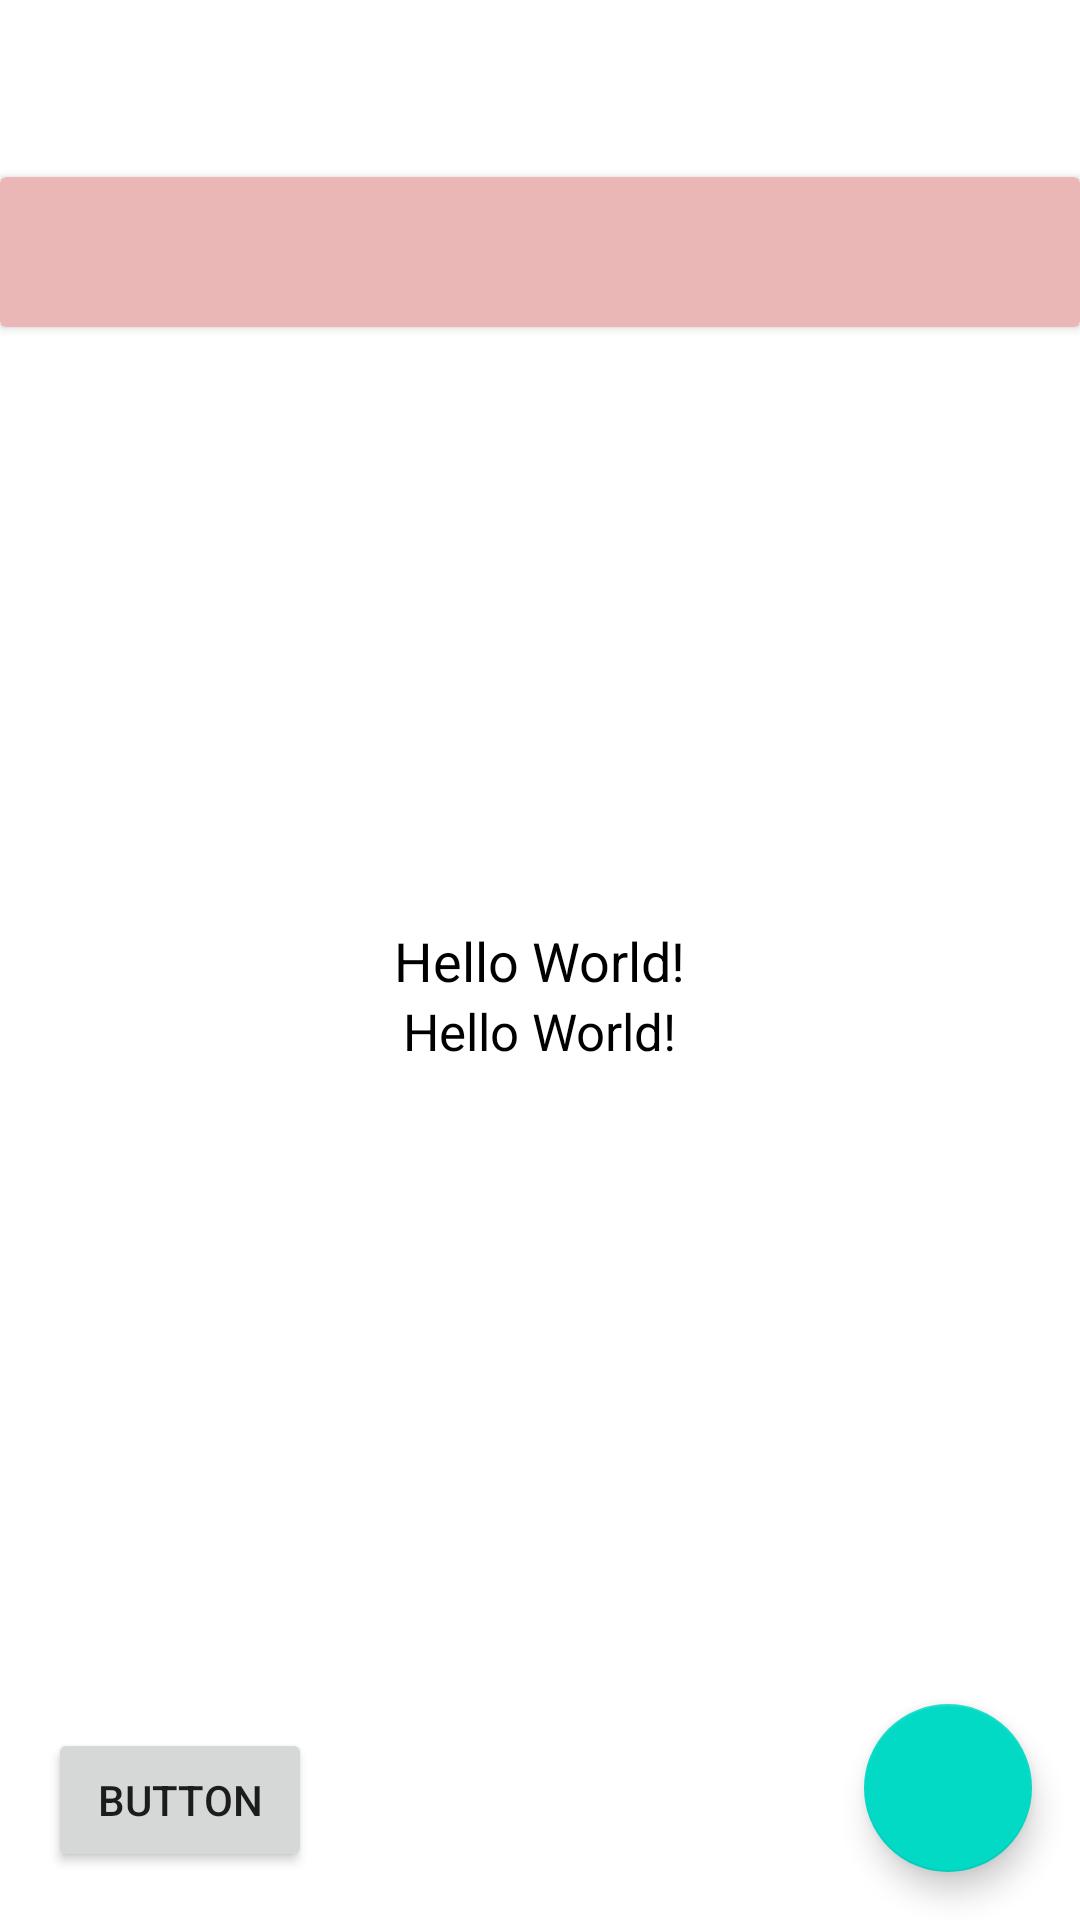

Layout XML and referenced resources for this Android screen:
<!-- AndroidManifest.xml: application theme Theme.RecyclerVewTest -->
<!-- res/layout/activity_main_2.xml -->
<?xml version="1.0" encoding="utf-8"?>
<androidx.constraintlayout.widget.ConstraintLayout xmlns:android="http://schemas.android.com/apk/res/android"
    xmlns:app="http://schemas.android.com/apk/res-auto"
    xmlns:tools="http://schemas.android.com/tools"
    android:layout_width="match_parent"
    android:layout_height="match_parent"
    tools:context=".MainActivity">

    <TextView
        android:id="@+id/tv"
        android:layout_width="wrap_content"
        android:layout_height="wrap_content"
        android:text="Hello World!"
        app:layout_constraintBottom_toBottomOf="parent"
        app:layout_constraintLeft_toLeftOf="parent"
        app:layout_constraintRight_toRightOf="parent"
        app:layout_constraintTop_toTopOf="parent"
        android:textSize="18sp"
        android:textColor="@color/black"/>

    <TextView
        android:id="@+id/tv1"
        android:layout_width="wrap_content"
        android:layout_height="wrap_content"
        android:text="Hello World!"
        android:textColor="@color/black"
        android:textSize="17sp"
        app:layout_constraintBottom_toBottomOf="parent"
        app:layout_constraintLeft_toLeftOf="parent"
        app:layout_constraintRight_toRightOf="parent"
        app:layout_constraintTop_toBottomOf="@id/tv"
        app:layout_constraintVertical_bias="0.0" />

    <com.google.android.material.floatingactionbutton.FloatingActionButton
        android:id="@+id/fab"
        android:layout_width="wrap_content"
        android:layout_height="wrap_content"
        android:layout_marginEnd="16dp"
        android:layout_marginBottom="16dp"
        app:layout_constraintBottom_toBottomOf="parent"
        app:layout_constraintEnd_toEndOf="parent"
        android:contentDescription="TODO" />

    <Button
        android:id="@+id/button_1"
        android:layout_width="wrap_content"
        android:layout_height="wrap_content"
        android:layout_marginStart="16dp"
        android:layout_marginBottom="16dp"
        android:text="Button"
        app:layout_constraintBottom_toBottomOf="parent"
        app:layout_constraintStart_toStartOf="parent" />

    <androidx.cardview.widget.CardView
        android:id="@+id/card"
        android:layout_width="match_parent"
        android:layout_height="50dp"
        app:cardBackgroundColor="#EAB6B6"
        app:layout_constraintBottom_toBottomOf="parent"
        app:layout_constraintTop_toTopOf="parent"
        app:layout_constraintVertical_bias="0.100000024"
        tools:layout_editor_absoluteX="145dp"
        android:foreground="?attr/selectableItemBackground"
        />


</androidx.constraintlayout.widget.ConstraintLayout>
<!-- resources referenced by this layout -->
<resources>
  <style name="Theme.RecyclerVewTest" parent="Theme.MaterialComponents.DayNight.DarkActionBar">
          
          <item name="colorPrimary">@color/purple_500</item>
          <item name="colorPrimaryVariant">@color/purple_700</item>
          <item name="colorOnPrimary">@color/white</item>
          
          <item name="colorSecondary">@color/teal_200</item>
          <item name="colorSecondaryVariant">@color/teal_700</item>
          <item name="colorOnSecondary">@color/black</item>
          
          <item name="android:statusBarColor" tools:targetApi="l">?attr/colorPrimaryVariant</item>
          
      </style>
  <!-- not gathered from this repository: default colours our renderer supplied (Android Studio template values) -->
  <color name="purple_500">#FF6200EE</color>
  <color name="purple_700">#FF3700B3</color>
  <color name="teal_200">#FF03DAC5</color>
  <color name="teal_700">#FF018786</color>
  <color name="black">#FF000000</color>
  <color name="white">#FFFFFFFF</color>
</resources>
